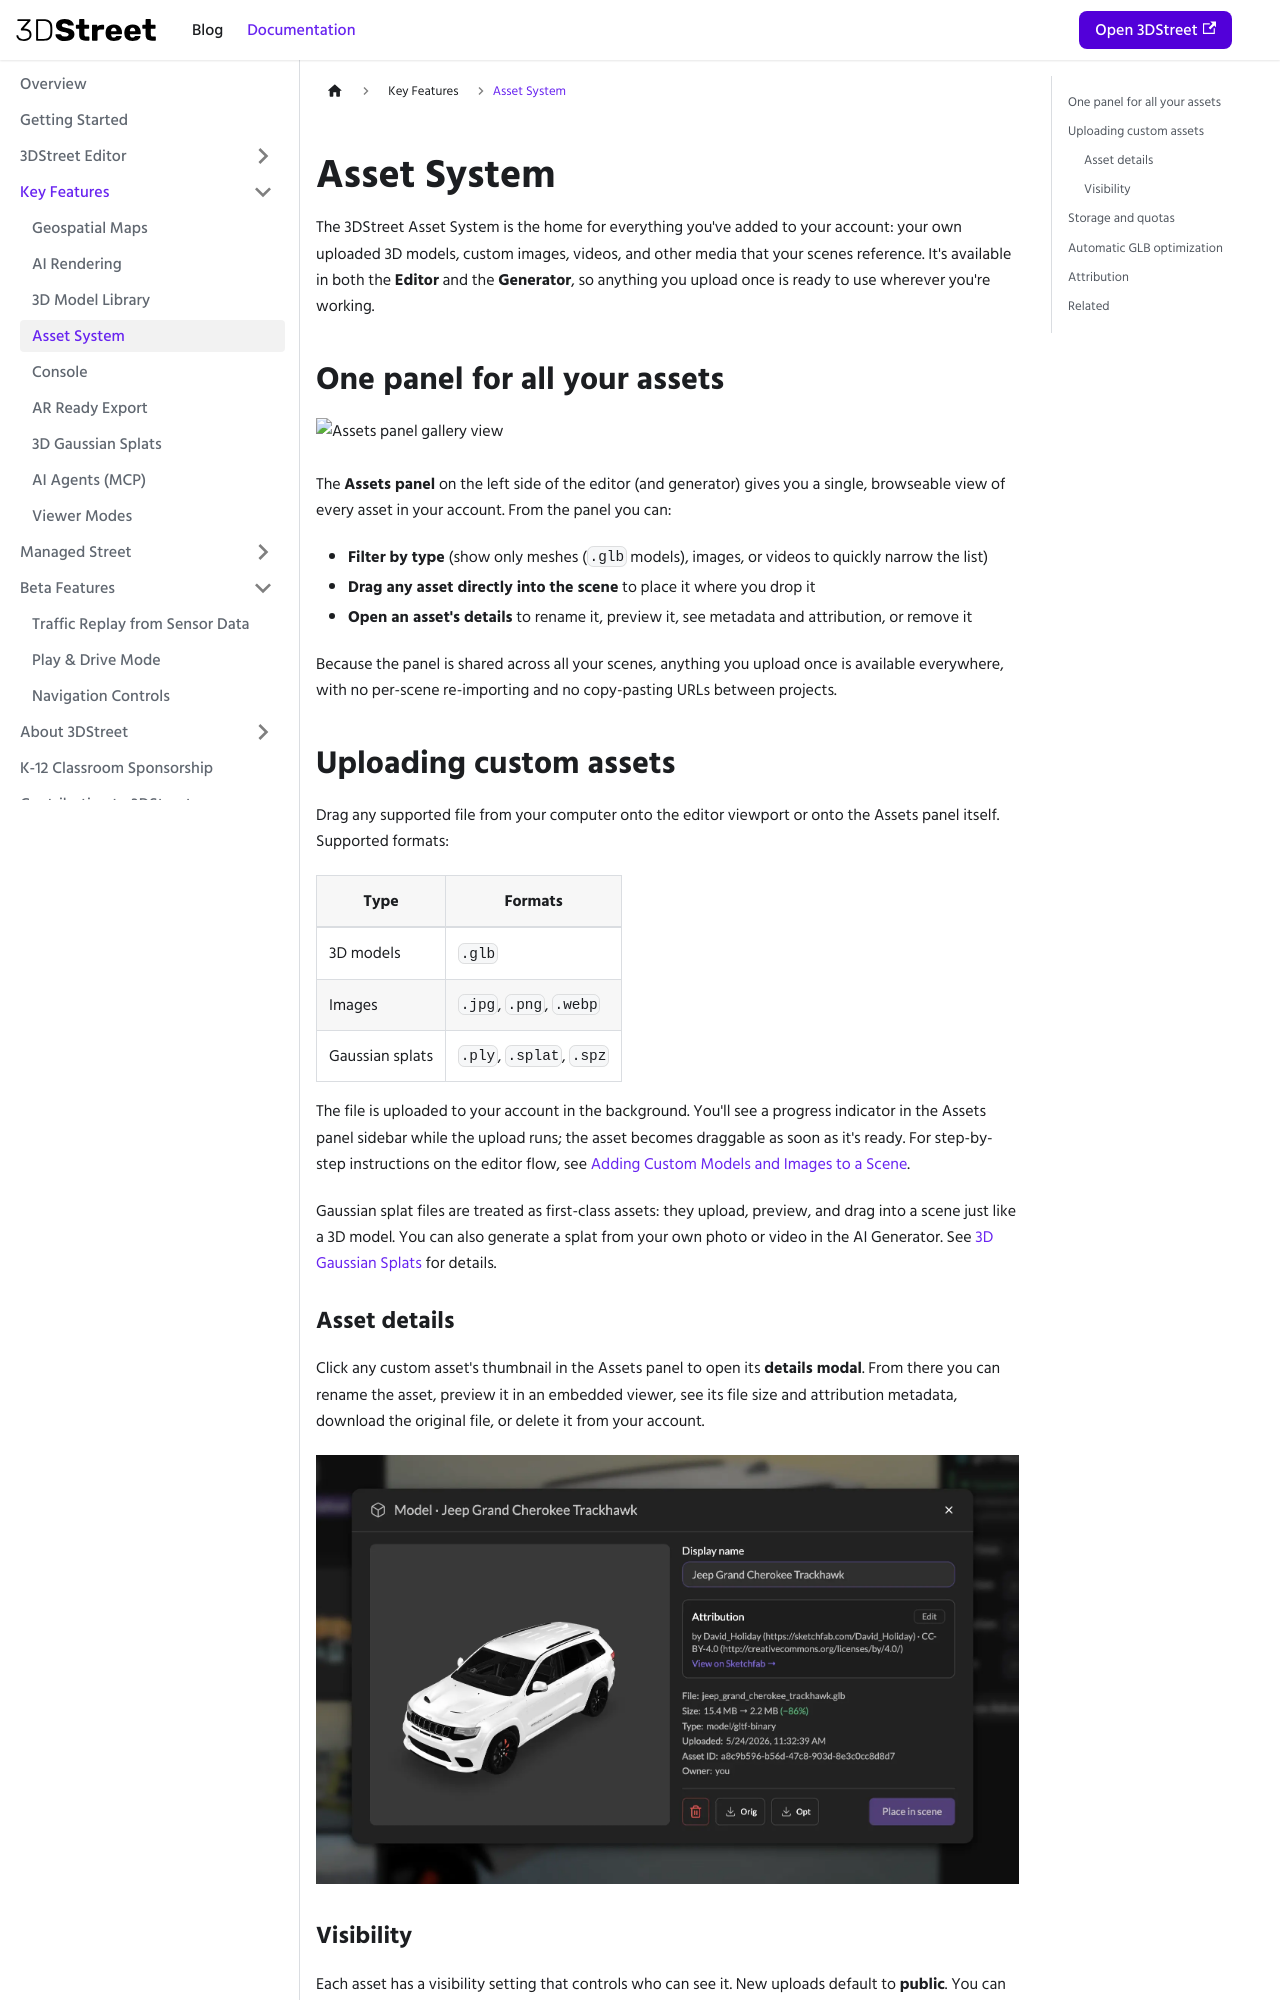

repository: 3DStreet/3dstreet-docs · page: docs/key-features/asset-system/index.html · generator: docusaurus

---
sidebar_position: 4
---

# Asset System

The 3DStreet Asset System is the home for everything you've added to your account: your own uploaded 3D models, custom images, videos, and other media that your scenes reference. It's available in both the **Editor** and the **Generator**, so anything you upload once is ready to use wherever you're working.

## One panel for all your assets

<img src="/img/docs/asset-system/asset-system-gallery-view.webp" alt="Assets panel gallery view" style={{height: '500px'}} />
<br /><br />

The **Assets panel** on the left side of the editor (and generator) gives you a single, browseable view of every asset in your account. From the panel you can:

- **Filter by type** (show only meshes (`.glb` models), images, or videos to quickly narrow the list)
- **Drag any asset directly into the scene** to place it where you drop it
- **Open an asset's details** to rename it, preview it, see metadata and attribution, or remove it

Because the panel is shared across all your scenes, anything you upload once is available everywhere, with no per-scene re-importing and no copy-pasting URLs between projects.

## Uploading custom assets

Drag any supported file from your computer onto the editor viewport or onto the Assets panel itself. Supported formats:

| Type | Formats |
|--|--|
| 3D models | `.glb` |
| Images | `.jpg`, `.png`, `.webp` |
| Gaussian splats | `.ply`, `.splat`, `.spz` |

The file is uploaded to your account in the background. You'll see a progress indicator in the Assets panel sidebar while the upload runs; the asset becomes draggable as soon as it's ready. For step-by-step instructions on the editor flow, see [Adding Custom Models and Images to a Scene](/docs/3dstreet-editor/custom-models-and-images).

Gaussian splat files are treated as first-class assets: they upload, preview, and drag into a scene just like a 3D model. You can also generate a splat from your own photo or video in the AI Generator. See [3D Gaussian Splats](/docs/key-features/gaussian-splats) for details.

### Asset details

Click any custom asset's thumbnail in the Assets panel to open its **details modal**. From there you can rename the asset, preview it in an embedded viewer, see its file size and attribution metadata, download the original file, or delete it from your account.

![Asset details modal](/img/docs/asset-system/asset-system-model-details.webp)

### Visibility

Each asset has a visibility setting that controls who can see it. New uploads default to **public**. You can change an asset between **public** and **private** from its details modal at any time.
